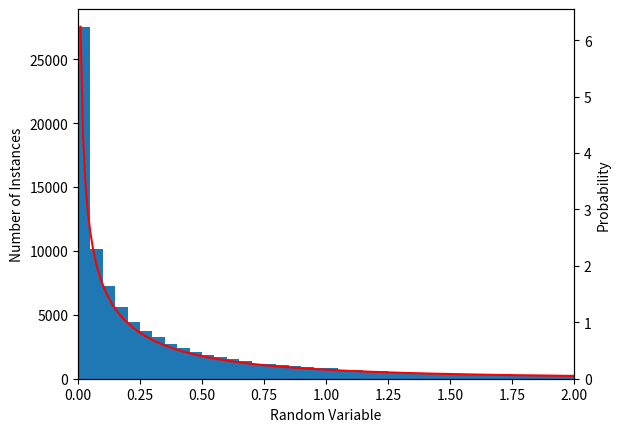

This chart was generated by the following Python code:
# -*- coding: utf-8 -*-
"""
Created on Sun May  1 16:58:32 2022

[redacted]
"""

from numpy.random import uniform, seed
from numpy import arange, pi, zeros, sqrt
import matplotlib.pyplot as plt


def inverse_function(sample):
    '''This is the inverse function from question 2, part a. 
    '''
    b = 1 / sqrt(3)
    a = 1 / 2
    output = (b * ((1 / (1 - sample)) - 1))**(1/a)
    return output

def prob_dens_funcG(x):
    '''This is the probability density function of g(x).
    '''
    b = 1 / sqrt(3)
    a = 1 / 2
    output = a * b * (x**(a - 1)) / (b + x**a)**2
    return output

def prob_dens_funcF(x):
    '''This is the probability density function of f(x).
    '''
    output = (x**(-1/2)) / ((pi / 2) * (x + 1)**2)
    return output

seed(4)         #this is a nice seed :)

n = 10**5       #how many rand. vars. we want. 
z = zeros(n)
C = 3 * sqrt(3) / pi        
for i in range(n):
    found = False
    while not found:
        x = inverse_function(uniform(0, 1))     #X ~ g  as per q2b
        y = uniform(0, C * prob_dens_funcG(x))  #Y ~ U(0, Cg(x))
        if (y <= prob_dens_funcF(x)):
            found = True
            z[i] = x

xmax = 2
X = arange(0, xmax+1, 0.01)

fig, ax = plt.subplots()
#now to plot the histogram of random variables and their frequencies
ax.hist(z, bins=40, range=(0, xmax))
plt.xlim(0, xmax)
ax.set_xlabel("Random Variable")
ax.set_ylabel("Number of Instances")

ax2 = ax.twinx()
#now to plot the pdf overlaid on top of the histogram
ax2.plot(X, prob_dens_funcF(X), 'r-')
plt.ylim(bottom=0)
ax2.set_ylabel("Probability")

fig.savefig('histogram2d.pdf', dpi=200, bbox_inches='tight', pad_inches = 0.01)